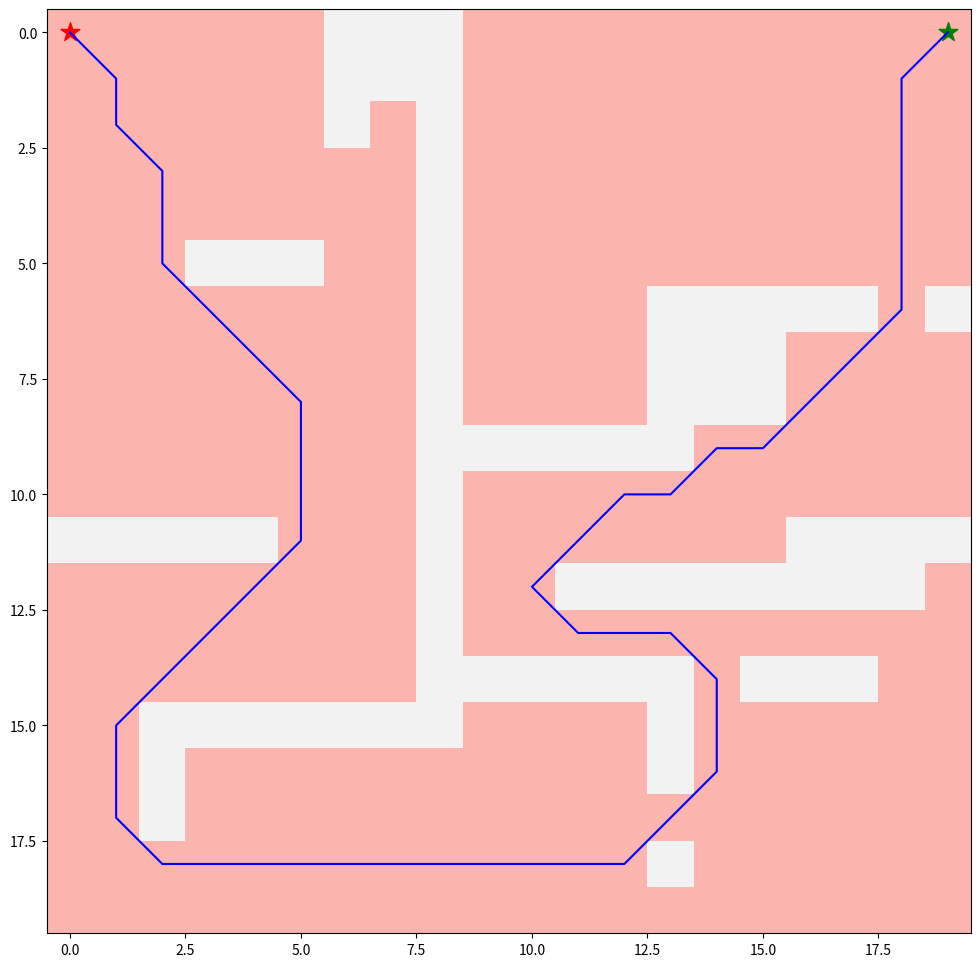

Python code for this plot:
import numpy as np
import heapq
import matplotlib.pyplot as plt
from matplotlib.pyplot import figure
import heapq

grid = np.array([

    [0, 0, 0, 0, 0, 0, 1, 1, 1, 0, 0, 0, 0, 0, 0, 0, 0, 0, 0, 0],

    [0, 0, 0, 0, 0, 0, 1, 1, 1, 0, 0, 0, 0, 0, 0, 0, 0, 0, 0, 0],

    [0, 0, 0, 0, 0, 0, 1, 0, 1, 0, 0, 0, 0, 0, 0, 0, 0, 0, 0, 0],

    [0, 0, 0, 0, 0, 0, 0, 0, 1, 0, 0, 0, 0, 0, 0, 0, 0, 0, 0, 0],

    [0, 0, 0, 0, 0, 0, 0, 0, 1, 0, 0, 0, 0, 0, 0, 0, 0, 0, 0, 0],

    [0, 0, 0, 1, 1, 1, 0, 0, 1, 0, 0, 0, 0, 0, 0, 0, 0, 0, 0, 0],

    [0, 0, 0, 0, 0, 0, 0, 0, 1, 0, 0, 0, 0, 1, 1, 1, 1, 1, 0, 1],

    [0, 0, 0, 0, 0, 0, 0, 0, 1, 0, 0, 0, 0, 1, 1, 1, 0, 0, 0, 0],

    [0, 0, 0, 0, 0, 0, 0, 0, 1, 0, 0, 0, 0, 1, 1, 1, 0, 0, 0, 0],

    [0, 0, 0, 0, 0, 0, 0, 0, 1, 1, 1, 1, 1, 1, 0, 0, 0, 0, 0, 0],

    [0, 0, 0, 0, 0, 0, 0, 0, 1, 0, 0, 0, 0, 0, 0, 0, 0, 0, 0, 0],

    [1, 1, 1, 1, 1, 0, 0, 0, 1, 0, 0, 0, 0, 0, 0, 0, 1, 1, 1, 1],

    [0, 0, 0, 0, 0, 0, 0, 0, 1, 0, 0, 1, 1, 1, 1, 1, 1, 1, 1, 0],

    [0, 0, 0, 0, 0, 0, 0, 0, 1, 0, 0, 0, 0, 0, 0, 0, 0, 0, 0, 0],

    [0, 0, 0, 0, 0, 0, 0, 0, 1, 1, 1, 1, 1, 1, 0, 1, 1, 1, 0, 0],

    [0, 0, 1, 1, 1, 1, 1, 1, 1, 0, 0, 0, 0, 1, 0, 0, 0, 0, 0, 0],

    [0, 0, 1, 0, 0, 0, 0, 0, 0, 0, 0, 0, 0, 1, 0, 0, 0, 0, 0, 0],

    [0, 0, 1, 0, 0, 0, 0, 0, 0, 0, 0, 0, 0, 0, 0, 0, 0, 0, 0, 0],

    [0, 0, 0, 0, 0, 0, 0, 0, 0, 0, 0, 0, 0, 1, 0, 0, 0, 0, 0, 0],

    [0, 0, 0, 0, 0, 0, 0, 0, 0, 0, 0, 0, 0, 0, 0, 0, 0, 0, 0, 0]])

#시작 위치
start = (0,0)
#목적지 위치
goal = (0,19)

#휴리스틱 함수 h(): a와 b사이의 유클리드 거리
def heuristic(a, b):
    return np.sqrt((b[0] - a[0]) ** 2 + (b[1] - a[1]) ** 2)

#A* 알고리즘
def astar(array, start, goal):

    neighbors = [(0,1),(0,-1),(1,0),(-1,0),(1,1),(1,-1),(-1,1),(-1,-1)]

    close_set = set()

    came_from = {}

    gscore = {start:0}

    fscore = {start:heuristic(start, goal)}

    oheap = []

    heapq.heappush(oheap, (fscore[start], start))


    while oheap:

        current = heapq.heappop(oheap)[1]

        if current == goal:

            data = []

            while current in came_from:

                data.append(current)

                current = came_from[current]

            return data

        close_set.add(current)

        for i, j in neighbors:

            neighbor = current[0] + i, current[1] + j

            tentative_g_score = gscore[current] + heuristic(current, neighbor)

            if 0 <= neighbor[0] < array.shape[0]:

                if 0 <= neighbor[1] < array.shape[1]:

                    if array[neighbor[0]][neighbor[1]] == 1:

                        continue

                else:

                    # array bound y walls

                    continue

            else:

                # array bound x walls

                continue


            if neighbor in close_set and tentative_g_score >= gscore.get(neighbor, 0):

                continue


            if  tentative_g_score < gscore.get(neighbor, 0) or neighbor not in [i[1]for i in oheap]:

                came_from[neighbor] = current

                gscore[neighbor] = tentative_g_score

                fscore[neighbor] = tentative_g_score + heuristic(neighbor, goal)

                heapq.heappush(oheap, (fscore[neighbor], neighbor))

    return False

route = astar(grid, start, goal)

if route:
    route = route + [start]
    route = route[::-1]
    print('경로:', route)

    x_coords = []
    y_coords = []
    for i in (range(0, len(route))):
        x = route[i][0]
        y = route[i][1]
        x_coords.append(x)
        y_coords.append(y)

    # 지도와 경로 그리기
    fig, ax = plt.subplots(figsize=(12,12))
    ax.imshow(grid, cmap=plt.cm.Pastel1)
    ax.scatter(start[1], start[0], marker="*", color="red", s=200)
    ax.scatter(goal[1], goal[0], marker="*", color="green", s=200)
    ax.plot(y_coords, x_coords, color="blue")
    plt.show()
else:
    print("경로를 찾을 수 없습니다.")